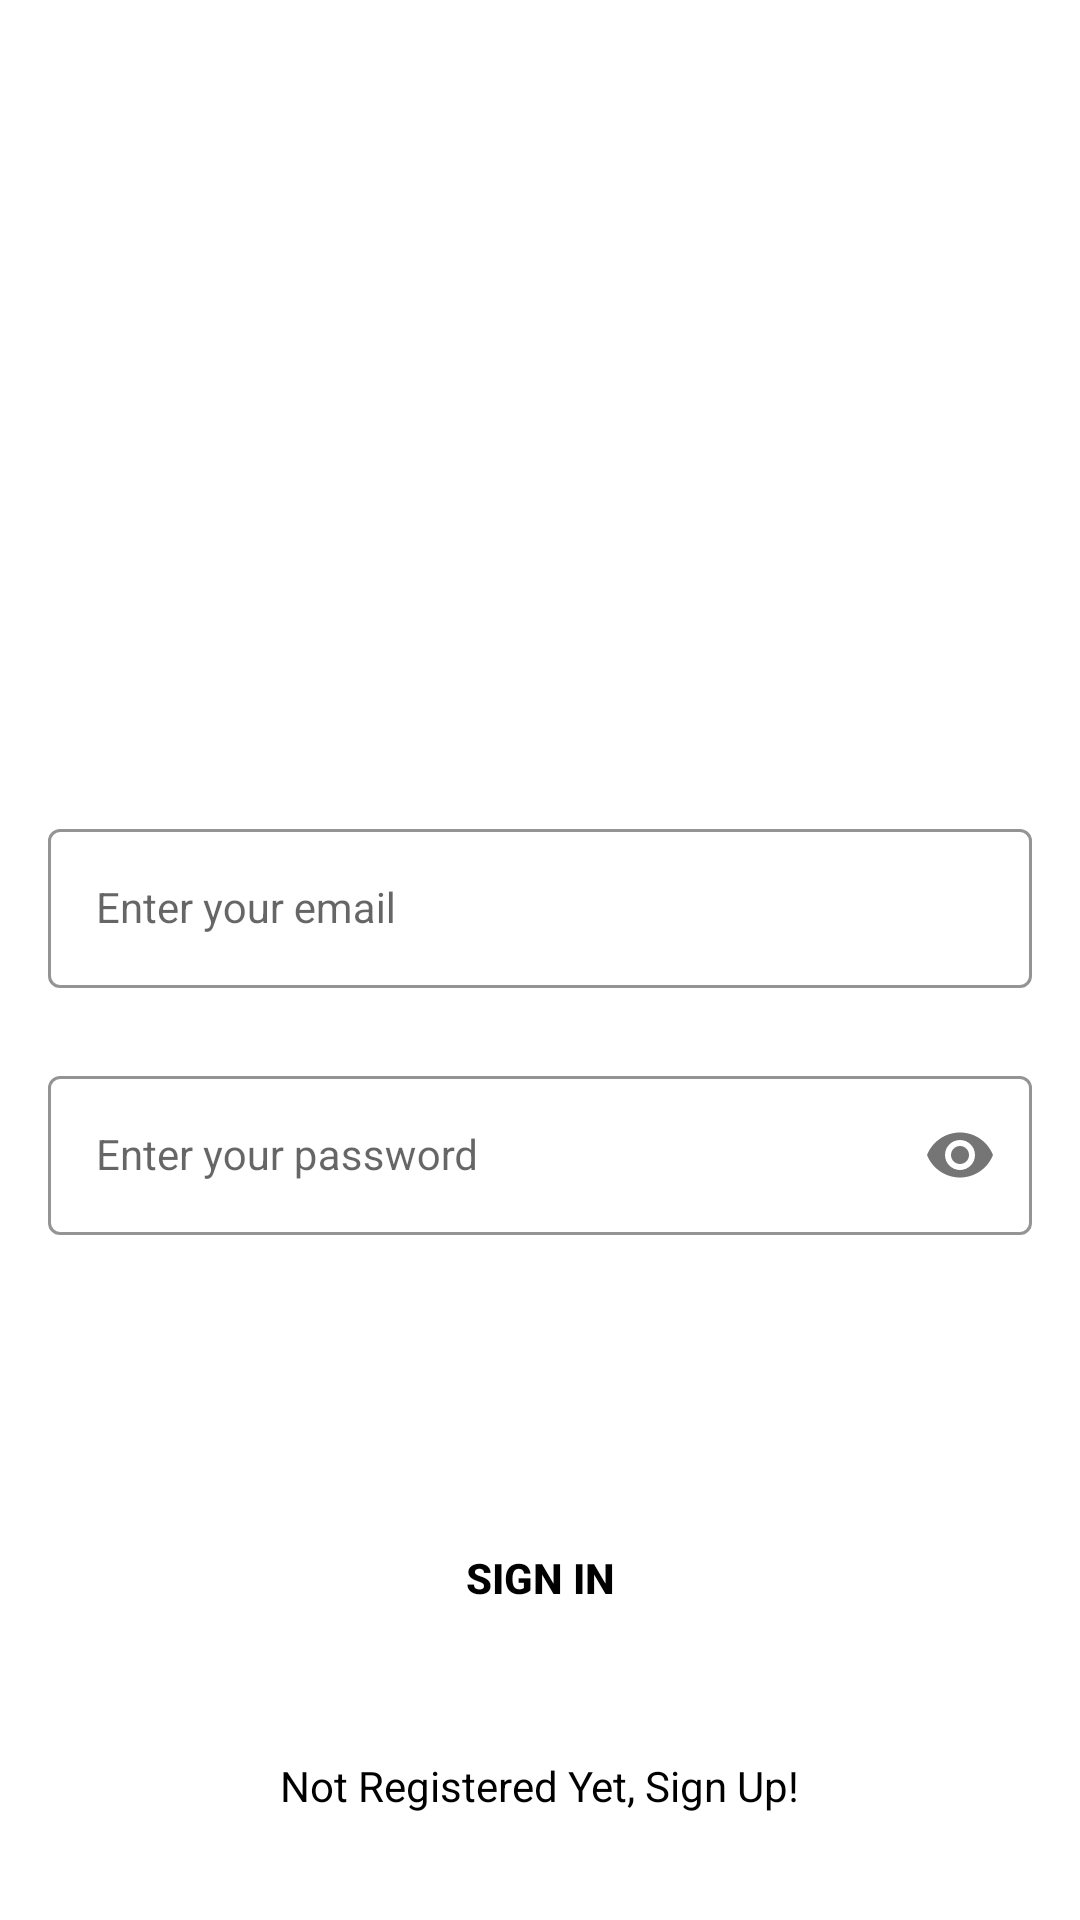

Layout XML and referenced resources for this Android screen:
<!-- AndroidManifest.xml: application theme Theme.Kotlin_Boilerplate -->
<!-- res/layout/activity_sign_in.xml -->
<?xml version="1.0" encoding="utf-8"?>
<ScrollView xmlns:android="http://schemas.android.com/apk/res/android"
    xmlns:app="http://schemas.android.com/apk/res-auto"
    xmlns:tools="http://schemas.android.com/tools"
    android:layout_width="match_parent"
    android:layout_height="match_parent"
    android:fillViewport="true"
    tools:context=".SignInActivity">

    <androidx.constraintlayout.widget.ConstraintLayout
        android:layout_width="match_parent"
        android:layout_height="wrap_content"
        android:background="@drawable/signin_screen">

        
        <androidx.constraintlayout.widget.Guideline
            android:id="@+id/guidelineMargin"
            android:layout_width="wrap_content"
            android:layout_height="wrap_content"
            android:orientation="horizontal"
            app:layout_constraintGuide_percent="0.4" /> 

        <com.google.android.material.textfield.TextInputLayout
            android:id="@+id/signinEmailLayout"
            style="@style/LoginTextInputOuterFieldStyle"
            android:layout_width="match_parent"
            android:layout_height="wrap_content"
            android:layout_marginHorizontal="16dp"
            app:boxStrokeColor="@color/yellow"
            app:hintTextColor="@color/yellow"
            app:layout_constraintEnd_toEndOf="parent"
            app:layout_constraintHorizontal_bias="0.5"
            app:layout_constraintStart_toStartOf="parent"
            app:layout_constraintTop_toTopOf="@id/guidelineMargin">

            <com.google.android.material.textfield.TextInputEditText
                android:id="@+id/siginEmailEt"
                style="@style/LoginTextInputInnerFieldStyle"
                android:layout_width="match_parent"
                android:layout_height="wrap_content"
                android:hint="Enter your email"
                android:inputType="textEmailAddress" />
        </com.google.android.material.textfield.TextInputLayout>

        <com.google.android.material.textfield.TextInputLayout
            android:id="@+id/passwordLayout"
            style="@style/LoginTextInputOuterFieldStyle"
            android:layout_width="match_parent"
            android:layout_height="wrap_content"
            android:layout_marginHorizontal="16dp"
            android:layout_marginTop="24dp"
            app:boxStrokeColor="@color/yellow"
            app:hintTextColor="@color/yellow"
            app:layout_constraintEnd_toEndOf="parent"
            app:layout_constraintHorizontal_bias="0.5"
            app:layout_constraintStart_toStartOf="parent"
            app:layout_constraintTop_toBottomOf="@id/signinEmailLayout"
            app:passwordToggleEnabled="true">

            <com.google.android.material.textfield.TextInputEditText
                android:id="@+id/signinPassET"
                style="@style/LoginTextInputInnerFieldStyle"
                android:layout_width="match_parent"
                android:layout_height="wrap_content"
                android:hint="Enter your password"
                android:inputType="textPassword" />
        </com.google.android.material.textfield.TextInputLayout>

        <androidx.appcompat.widget.AppCompatButton
            android:id="@+id/btnSignin"
            android:layout_width="0dp"
            android:layout_height="wrap_content"
            android:layout_marginHorizontal="16dp"
            android:background="@color/yellow"
            android:text="Sign In"
            android:textColor="@color/black"
            android:textStyle="bold"
            app:layout_constraintBottom_toBottomOf="parent"
            app:layout_constraintEnd_toEndOf="parent"
            app:layout_constraintHorizontal_bias="0.5"
            app:layout_constraintStart_toStartOf="parent"
            app:layout_constraintTop_toBottomOf="@+id/passwordLayout" />

        <TextView
            android:id="@+id/tvSignup"
            android:layout_width="wrap_content"
            android:layout_height="wrap_content"
            android:textColor="@color/black"
            android:text="Not Registered Yet, Sign Up!"
            app:layout_constraintBottom_toBottomOf="parent"
            app:layout_constraintEnd_toEndOf="parent"
            app:layout_constraintHorizontal_bias="0.5"
            app:layout_constraintStart_toStartOf="parent"
            app:layout_constraintTop_toBottomOf="@+id/btnSignin" />

    </androidx.constraintlayout.widget.ConstraintLayout>

</ScrollView>
<!-- resources referenced by this layout -->
<resources>
  <style name="LoginTextInputInnerFieldStyle" parent="Widget.MaterialComponents.TextInputLayout.OutlinedBox">
          <item name="android:layout_width">match_parent</item>
          <item name="android:layout_height">wrap_content</item>
          <item name="android:textColor">@color/black</item>
          <item name="android:textColorHint">@color/black</item>
          <item name="android:maxLines">1</item>
          <item name="android:textSize">14sp</item>
          <item name="android:singleLine">true</item>
      </style>
  <style name="LoginTextInputOuterFieldStyle" parent="Widget.MaterialComponents.TextInputLayout.OutlinedBox">
          <item name="android:layout_width">match_parent</item>
          <item name="android:layout_height">wrap_content</item>
          <item name="android:layout_marginTop">15dp</item>
          <item name="android:layout_marginBottom">15dp</item>
      </style>
  <style name="Theme.Kotlin_Boilerplate" parent="Theme.MaterialComponents.DayNight.DarkActionBar">
          
          <item name="colorPrimary">@color/purple_500</item>
          <item name="colorPrimaryVariant">@color/purple_700</item>
          <item name="colorOnPrimary">@color/white</item>
          
          <item name="colorSecondary">@color/teal_200</item>
          <item name="colorSecondaryVariant">@color/teal_700</item>
          <item name="colorOnSecondary">@color/black</item>
          
          <item name="android:statusBarColor" tools:targetApi="l">?attr/colorPrimaryVariant</item>
          
      </style>
  <!-- not gathered from this repository: default colours our renderer supplied (Android Studio template values) -->
  <color name="purple_500">#FF6200EE</color>
  <color name="purple_700">#FF3700B3</color>
  <color name="teal_200">#FF03DAC5</color>
  <color name="teal_700">#FF018786</color>
  <color name="black">#FF000000</color>
  <color name="white">#FFFFFFFF</color>
</resources>
